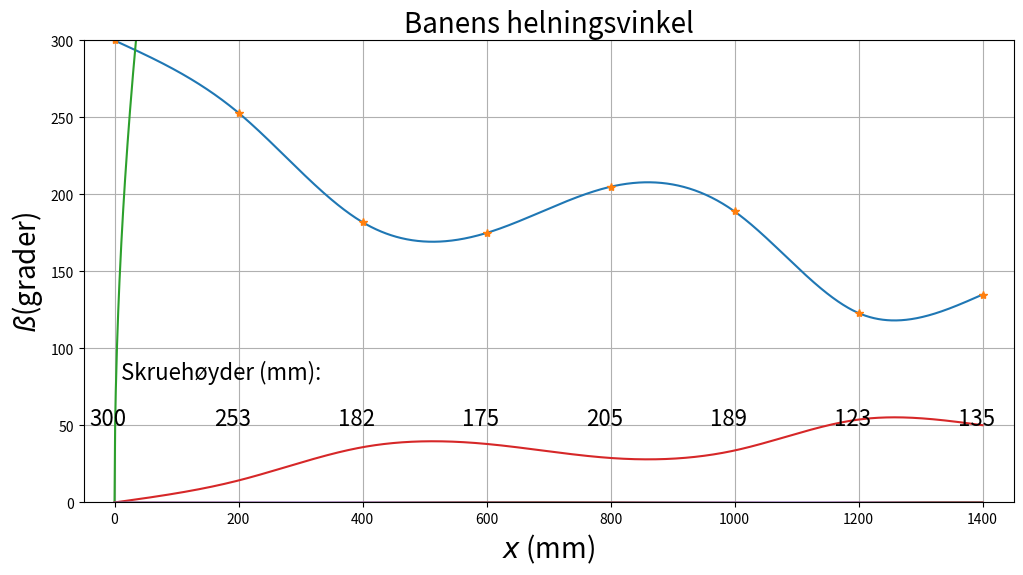

Here is the Python script that generated this plot: (Note: this script raises an exception after producing the figure.)
import matplotlib.pyplot as plt
import numpy as np
from scipy.interpolate import CubicSpline

xmin = 0
xmax = 1401
dx = 1
x = np.arange(xmin,xmax,dx)

#Skruehøyder:
#yfast = np.zeros(8)
#yfast[0] = 300
#yfast[1] = yfast[0] - np.random.randint(40,60)
#yfast[2] = yfast[1] - np.random.randint(70,90)
#yfast[3] = yfast[2] + np.random.randint(-30,10)
#yfast[4] = yfast[3] + np.random.randint(30,70)
#yfast[5] = yfast[4] + np.random.randint(-20,20)
#yfast[6] = yfast[5] - np.random.randint(40,80)
#yfast[7] = yfast[6] + np.random.randint(-40,40)

#print(yfast)
Data = [300, 253, 182, 175, 205, 189, 123, 135]

h = 200
xfast=np.asarray([0,1,2,3,4,5,6,7])*h

cs = CubicSpline(xfast,Data,bc_type='natural')

y = cs(x)
dy = cs(x,1)
d2y = cs(x,2)


yfast = Data.copy()
baneform = plt.figure('y(x)',figsize=(12,6))
plt.plot(x,y,xfast,yfast,'*')
plt.title('Banens form', fontsize=20)
plt.xlabel('$x$ (mm)',fontsize=20)
plt.ylabel('$y(x)$ (mm)',fontsize=20)
plt.text(10,80,'Skruehøyder (mm):', fontsize=16)
plt.text(-40, 50, int(yfast[0]), fontsize=16)
plt.text(160, 50, int(yfast[1]), fontsize=16)
plt.text(360, 50, int(yfast[2]), fontsize=16)
plt.text(560, 50, int(yfast[3]), fontsize=16)
plt.text(760, 50, int(yfast[4]), fontsize=16)
plt.text(960, 50, int(yfast[5]), fontsize=16)
plt.text(1160, 50, int(yfast[6]), fontsize=16)
plt.text(1360, 50, int(yfast[7]), fontsize=16)
plt.ylim(0,300)
plt.xlim(-50,1450)
plt.grid()
plt.show()
#Ta bort # hvis du ønsker å lagre grafen som pdf og/eller png.
#baneform.savefig("baneform.pdf", bbox_inches='tight')
#baneform.savefig("baneform.png", bbox_inches='tight')

y37 = y[400:1400]
y27 = y[200:1400]
y37min = np.min(y37)
y37max = np.max(y37)
y27min = np.min(y27)
y27max = np.max(y27)
K = d2y/(1+dy**2)**(1.5)
R = 1/(np.abs(K)+1E-8)  #unngår R = uendelig
Rmin = np.min(R)
beta = np.arctan(dy)
betadeg = beta*180/np.pi
startvinkel = betadeg[0]
maksvinkel = np.max(np.abs(betadeg))

print('Høyeste punkt etter 3.skrue (mm): %4.0f' %y37max)
print('Laveste punkt etter 2.skrue (mm): %4.0f' %y27min)
print('Starthelningsvinkel (grader): %4.1f' %startvinkel)
print('Maksimal helningsvinkel (grader): %4.1f' %maksvinkel)
print('Minste krumningsradius (mm): %4.0f' %Rmin)
print('Festepunkthøyder (mm):', yfast)


def finn_farten(y):
    c = 2/5
    y0 = 300
    g = 9810
    v = np.sqrt(2*g*(y0-y)/(1+c))
    
    return v
def plot_fart(y):
    v = finn_farten(y)
    fart = plt.figure('y(x)',figsize=(12,6))
    plt.plot(x, v)
    plt.title('Fart vs posisjon', fontsize=20)
    plt.xlabel('$x$ (mm)',fontsize=20)
    plt.ylabel('$v$(mm/s)',fontsize=20)
    plt.grid()
    plt.savefig("fart.png", dpi = 600)
    
plot_fart(y)

#kinetisk energi er gitt som 1/2*mv**2
def plot_kinetic(y):
    #Total kinetisk energi K er summen av transelasjonsenergi mv**2/2 og rotasjonsenergi c*m*v**2/2
    #E = U = m*g*y_0
    #Konstanter:
    m = 0.031 #kg
    r = 0.011 #m
    c = 2/5
    Kinetic = ((1+c)/2)*m*finn_farten(y)**2
    Kinetic = Kinetic / 1000 # for å få energi i J
    kin = plt.figure('y(x)',figsize=(12,6))
    plt.plot(x, Kinetic)
    plt.title('Kinetic energi', fontsize=20)
    plt.xlabel('$x$ (mm)',fontsize=20)
    plt.ylabel('$E$(J)',fontsize=20)
    plt.grid()
    plt.show()


plot_kinetic(y)

def krumning_kappa():
    kappa = d2y/((1+(dy)**2)**(3/2))

    Krumning = plt.figure('y(x)',figsize=(12,6))


    plt.plot(x,kappa)
    plt.title('Banens krumning', fontsize=20)
    plt.xlabel('$x$ (mm)',fontsize=20)
    plt.ylabel('$K$(1/mm)',fontsize=20)
    plt.grid()
    plt.show()
    
krumning_kappa()

def plot_helningsvinkel():

    beta = np.arctan(dy)

    vinkel = plt.figure('y(x)',figsize=(12,6))
    plt.plot(x,beta)
    plt.title('Banens helningsvinkel', fontsize=20)
    plt.xlabel('$x$ (mm)',fontsize=20)
    plt.ylabel('$ß$(grader)',fontsize=20)
    plt.grid()
    plt.show()

plot_helningsvinkel()

import numpy as np
def finn_tid():
    delta_v_x = np.zeros(len(y))
    delta_t = np.zeros(len(y))
    V = finn_farten(y)
    t = np.zeros(len(y))
    for i in range(1,1401):
        delta_v_x[i] = 1/2* (V[i]-V[i-1])* np.cos(beta[i])
        delta_t[i] = 2* delta_v_x[i]/(V[i]+V[i-1])* np.cos(beta[i])
        t[i] = t[i-1]+delta_t[i]
    return t[i]

finn_tid()
    
def sentripetalakselerasjon():
    a_ = (finn_farten(y)**2)*kappa
    return a_



def normalKraft():
    g = 9810    
    m = 0.031
    N = m*(g*np.cos(beta)+sentripetalakselerasjon())
    return N
  

def plot_normalkraft():
    kraft = plt.figure('y(x)',figsize=(12,6))
    plt.plot(x,normalKraft())
    plt.title('Normalkraft', fontsize=20)
    plt.xlabel('$x$ (mm)',fontsize=20)
    plt.ylabel('$N$(mg)',fontsize=20)
    plt.grid()
    plt.show()

plot_normalkraft()
  
def friksjon():
    #Konstanter
    c = 2/5
    m = 0.031 #kg
    g = 9810 #mm/s**2
    return (c/(1+c)*m*g*np.sin(beta))/1000

def plot_friksjon():
    kraft = plt.figure('y(x)',figsize=(12,6))
    plt.plot(x,friksjon())
    plt.title('Friksjonskraft', fontsize=20)
    plt.xlabel('$x$ (mm)',fontsize=20)
    plt.ylabel('$f$(mg)',fontsize=20)
    plt.grid()
    plt.show()

plot_friksjon()


def plot_NdF():
    F = friksjon()
    N = normalKraft()
    NF = np.abs(F/N)
    kraft = plt.figure('y(x)',figsize=(12,6))
    plt.plot(x,NF)
    plt.title('Forholdet f/N', fontsize=20)
    plt.xlabel('$x$ (mm)',fontsize=20)
    plt.ylabel('$|f/N$|',fontsize=20)
    plt.grid()
    plt.show()

plot_NdF()

h_start = 0.287 #[m]

h_slutt = 0.155 #[m]

m_kule = 0.037 #[kg]

V_slutt = [1.391,1.377,1.35828 ,1.36367, 1.407, 1.361, 1.343, 1.345, 1.3435, 1.343, 1.339] #[m/s]

rulletid = [1.55, 1.54, 1.500, 1.5333, 1.500, 1.533, 1.500, 1.567, 1.533, 1.433] #[s]


g = 9.81 #[m/s**2]
def tap_mekanisk_energi(): 
    Energi_sum = 0
    #finner gjennomsnittstap på de ti forsøkene
    
    for i in V_slutt:
        Energi_sum = h_start*g*m_kule - (i**2 * 0.5 * m_kule + m_kule*g*h_slutt)


        
    
    Energitap_gjennomsnitt = Energi_sum/10
    
    print(Energitap_gjennomsnitt)
    
    return Energitap_gjennomsnitt 

def tap_mekanisk_energi_liste():
    liste =[]
    for i in V_slutt:
        Energi_sum = h_start*g*m_kule - (i**2 * 0.5 * m_kule + m_kule*g*h_slutt)
        liste.append(Energi_sum)

    return liste 

def total_kinetisk():
    kin_sum = 0
    for i in V_slutt:
        m = 0.031
        r = 0.011
        c = 2/5
        Kinetic = ((1+c)/2)*m*i**2
        Kinetic = Kinetic / 1000
        kin_sum =+ Kinetic

    kin_gjennomsnitt = kin_sum/10

    print(kin_gjennomsnitt)
    return kin_gjennomsnitt

def finn_standaravik(data):
    sum1 = 0
    for value in data:
        sum1 = (value - tap_mekanisk_energi())**2
    delta_X = np.sqrt(1/(len(data)-1) * sum1)
    return delta_X